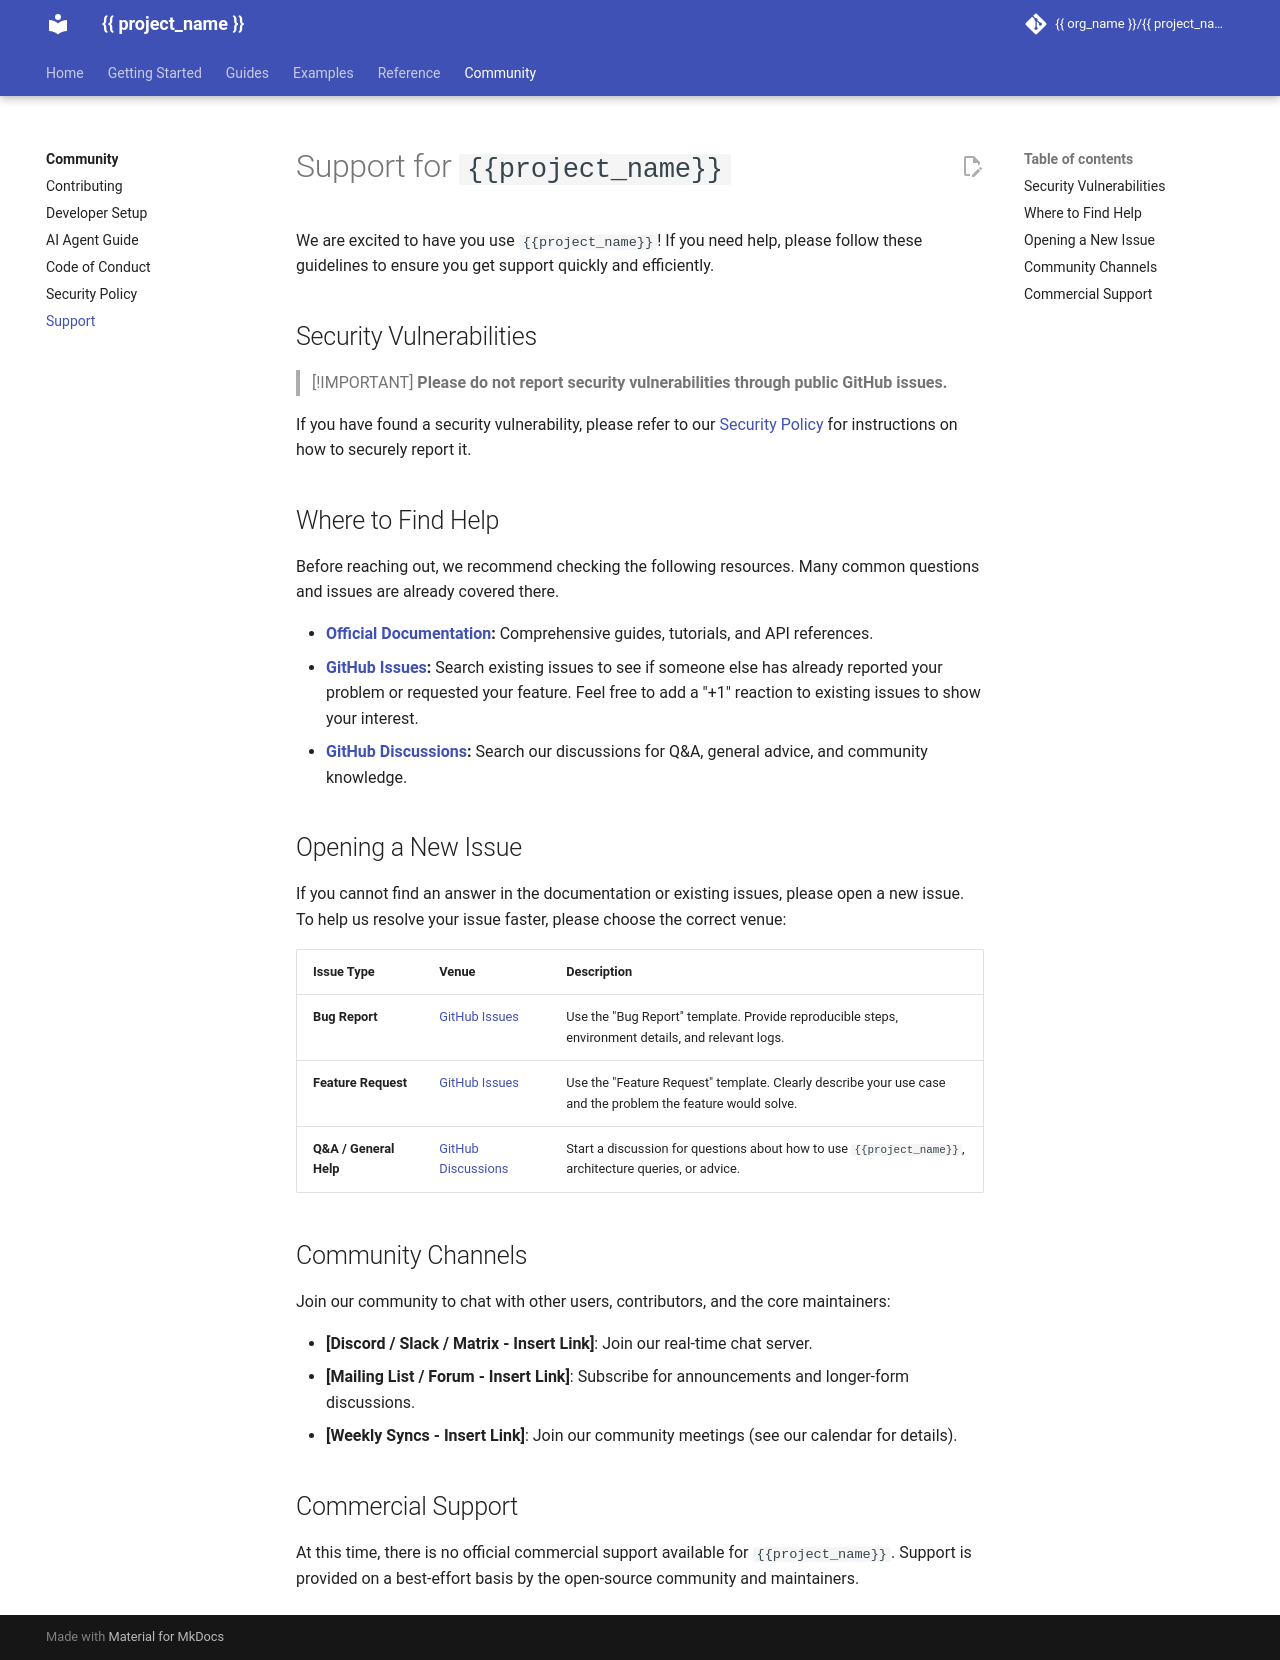

repository: markurtz/template-apache2.0 · page: nightly/community/support/index.html · generator: mkdocs

# Support for `{{project_name}}`

We are excited to have you use `{{project_name}}`! If you need help, please follow these guidelines to ensure you get support quickly and efficiently.

## Security Vulnerabilities

> [!IMPORTANT]
> **Please do not report security vulnerabilities through public GitHub issues.**

If you have found a security vulnerability, please refer to our [Security Policy](SECURITY.md) for instructions on how to securely report it.

## Where to Find Help

Before reaching out, we recommend checking the following resources. Many common questions and issues are already covered there.

- **[Official Documentation](https://{{organization}}.github.io/{{project_name}}):** Comprehensive guides, tutorials, and API references.
- **[GitHub Issues](https://github.com/{{organization}}/{{project_name}}/issues):** Search existing issues to see if someone else has already reported your problem or requested your feature. Feel free to add a "+1" reaction to existing issues to show your interest.
- **[GitHub Discussions](https://github.com/{{organization}}/{{project_name}}/discussions):** Search our discussions for Q&A, general advice, and community knowledge.

## Opening a New Issue

If you cannot find an answer in the documentation or existing issues, please open a new issue. To help us resolve your issue faster, please choose the correct venue:

| Issue Type | Venue | Description |
| :--- | :--- | :--- |
| **Bug Report** | [GitHub Issues](https://github.com/{{organization}}/{{project_name}}/issues/new) | Use the "Bug Report" template. Provide reproducible steps, environment details, and relevant logs. |
| **Feature Request** | [GitHub Issues](https://github.com/{{organization}}/{{project_name}}/issues/new) | Use the "Feature Request" template. Clearly describe your use case and the problem the feature would solve. |
| **Q&A / General Help** | [GitHub Discussions](https://github.com/{{organization}}/{{project_name}}/discussions/new) | Start a discussion for questions about how to use `{{project_name}}`, architecture queries, or advice. |

## Community Channels

Join our community to chat with other users, contributors, and the core maintainers:

- **[Discord / Slack / Matrix - Insert Link]**: Join our real-time chat server.
- **[Mailing List / Forum - Insert Link]**: Subscribe for announcements and longer-form discussions.
- **[Weekly Syncs - Insert Link]**: Join our community meetings (see our calendar for details).

## Commercial Support

<!-- If applicable, mention any commercial support options here. -->
At this time, there is no official commercial support available for `{{project_name}}`. Support is provided on a best-effort basis by the open-source community and maintainers.
